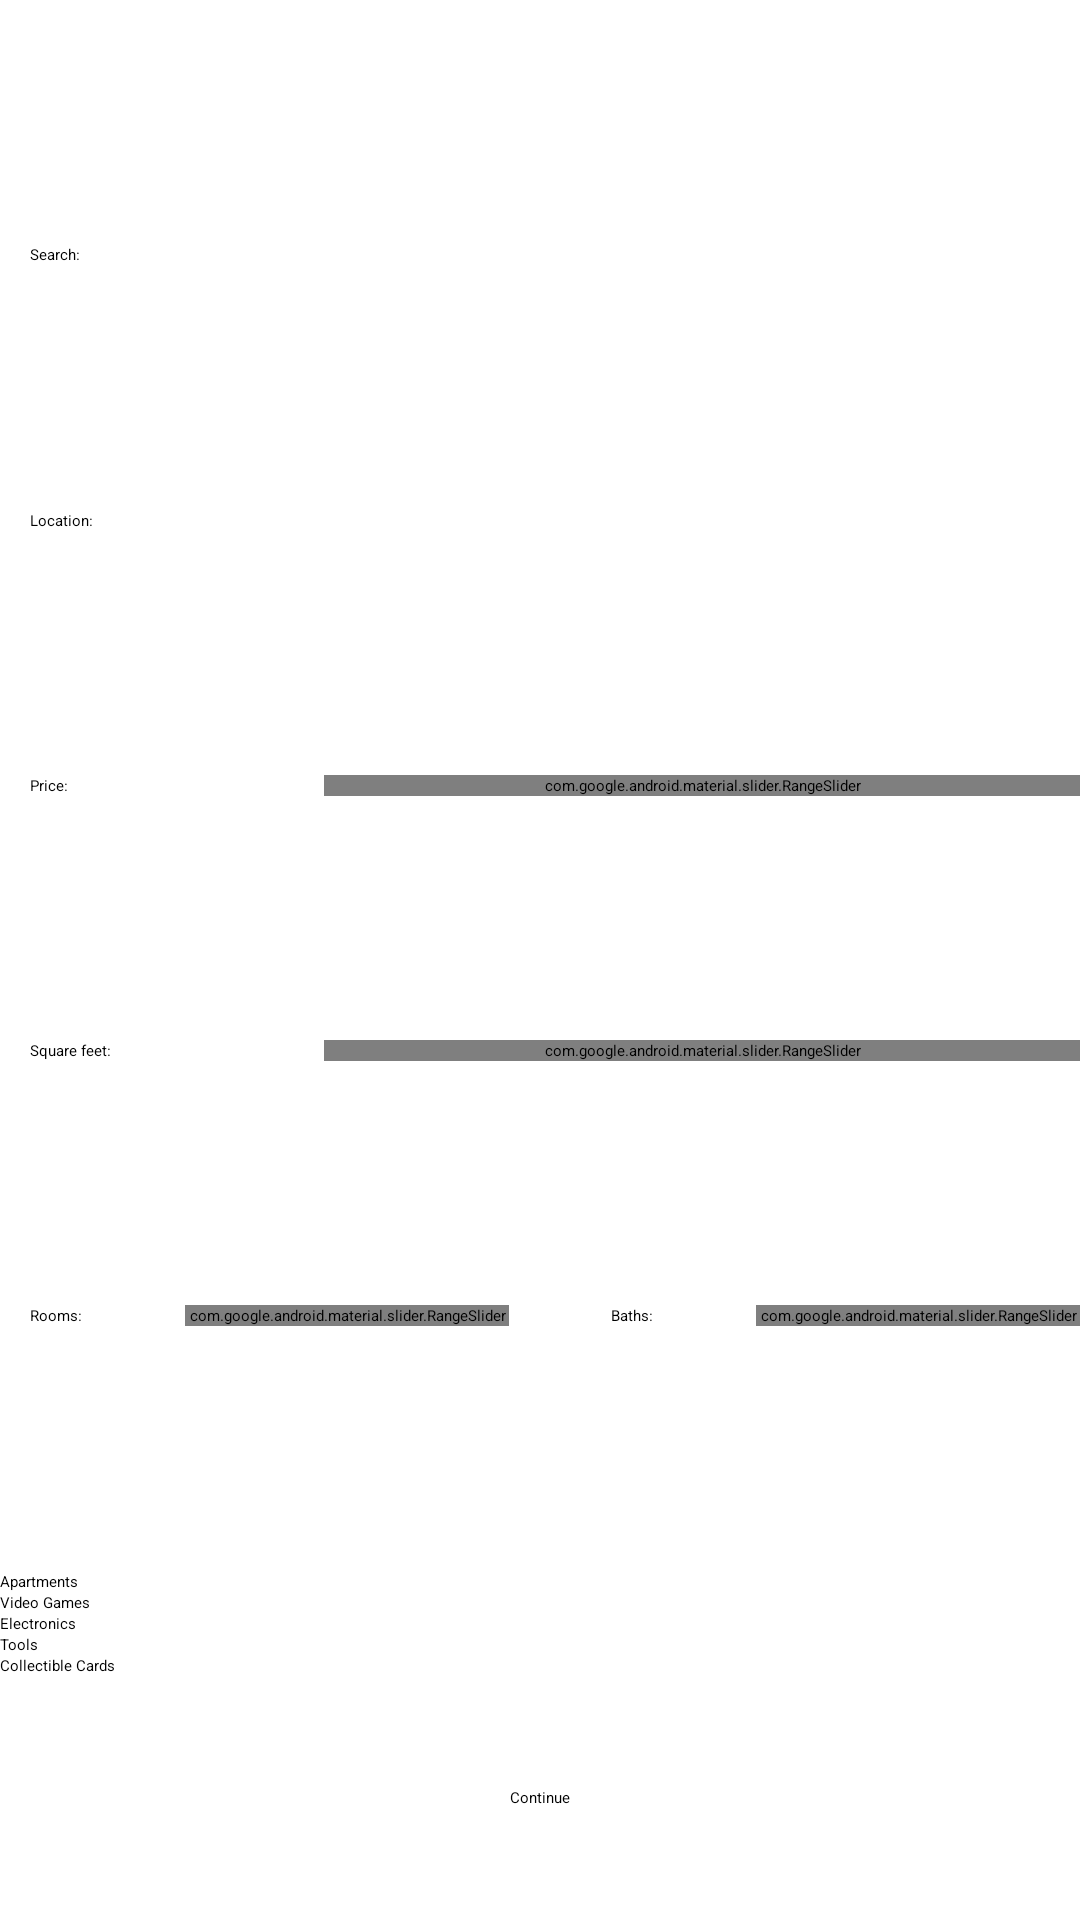

Produce the Android XML layout that renders to this screen, including the resource entries it uses.
<!-- AndroidManifest.xml: application theme Theme.Bazaar -->
<!-- res/layout/fragment_search_criteria.xml -->
<?xml version="1.0" encoding="utf-8"?>
<androidx.constraintlayout.widget.ConstraintLayout xmlns:android="http://schemas.android.com/apk/res/android"
    xmlns:app="http://schemas.android.com/apk/res-auto"
    xmlns:tools="http://schemas.android.com/tools"
    android:layout_width="match_parent"
    android:layout_height="match_parent"
    tools:context=".ui.search.SearchCriteriaFragment">

    <TextView
        android:id="@+id/search_help_text"
        android:layout_width="wrap_content"
        android:layout_height="wrap_content"
        android:text="@string/searchHelpText"
        android:layout_marginLeft="10dp"
        app:layout_constraintHorizontal_chainStyle="spread_inside"
        app:layout_constraintTop_toTopOf="parent"
        app:layout_constraintBottom_toTopOf="@id/location_help_text"
        app:layout_constraintStart_toStartOf="parent"
        app:layout_constraintEnd_toStartOf="@id/search_edit_text"/>
    <EditText
        android:id="@+id/search_edit_text"
        android:layout_width="0dp"
        android:layout_height="wrap_content"
        android:layout_marginStart="8dp"
        android:layout_marginTop="8dp"
        android:layout_marginEnd="8dp"
        android:textAlignment="center"
        android:textSize="20sp"
        app:layout_constraintWidth_default="percent"
        app:layout_constraintWidth_percent=".7"
        app:layout_constraintHorizontal_chainStyle="spread_inside"
        app:layout_constraintTop_toTopOf="@id/search_help_text"
        app:layout_constraintBottom_toBottomOf="@id/search_help_text"
        app:layout_constraintEnd_toEndOf="parent"
        app:layout_constraintStart_toEndOf="@id/search_help_text"
        />
    <TextView
        android:id="@+id/location_help_text"
        android:layout_width="wrap_content"
        android:layout_height="wrap_content"
        android:text="@string/locationHelpText"
        android:layout_marginLeft="10dp"
        app:layout_constraintHorizontal_chainStyle="spread_inside"
        app:layout_constraintTop_toBottomOf="@id/search_help_text"
        app:layout_constraintBottom_toTopOf="@id/price_slider"
        app:layout_constraintStart_toStartOf="parent"
        app:layout_constraintEnd_toStartOf="@id/location_edit_text"/>
    <EditText
        android:id="@+id/location_edit_text"
        android:layout_width="0dp"
        android:layout_height="wrap_content"
        android:layout_marginStart="8dp"
        android:layout_marginTop="8dp"
        android:layout_marginEnd="8dp"
        android:textAlignment="center"
        android:textSize="20sp"
        app:layout_constraintWidth_default="percent"
        app:layout_constraintWidth_percent=".7"
        app:layout_constraintTop_toTopOf="@id/location_help_text"
        app:layout_constraintBottom_toBottomOf="@id/location_help_text"
        app:layout_constraintEnd_toEndOf="parent"
        app:layout_constraintStart_toEndOf="@id/location_help_text"
        />

    <TextView
        android:id="@+id/price_help_text"
        android:layout_width="wrap_content"
        android:layout_height="wrap_content"
        android:text="@string/price_help_text"
        android:layout_marginLeft="10dp"
        app:layout_constraintHorizontal_chainStyle="spread_inside"
        app:layout_constraintTop_toBottomOf="@id/location_help_text"
        app:layout_constraintBottom_toTopOf="@id/sq_feet_help_text"
        app:layout_constraintStart_toStartOf="parent"
        app:layout_constraintEnd_toStartOf="@id/price_slider"/>

    <com.google.android.material.slider.RangeSlider
        android:id="@+id/price_slider"
        android:layout_width="0dp"
        android:layout_height="wrap_content"
        android:valueFrom="0"
        android:valueTo="5000"
        app:labelBehavior="visible"
        app:layout_constraintWidth_default="percent"
        app:layout_constraintWidth_percent=".7"
        app:layout_constraintTop_toTopOf="@id/price_help_text"
        app:layout_constraintBottom_toBottomOf="@id/price_help_text"
        app:layout_constraintStart_toEndOf="@id/price_help_text"
        app:layout_constraintEnd_toEndOf="parent"/>

    <TextView
        android:id="@+id/sq_feet_help_text"
        android:layout_width="wrap_content"
        android:layout_height="wrap_content"
        android:text="@string/sq_feet_help_text"
        android:layout_marginLeft="10dp"
        app:layout_constraintHorizontal_chainStyle="spread_inside"
        app:layout_constraintTop_toBottomOf="@id/price_help_text"
        app:layout_constraintBottom_toTopOf="@id/room_help_text"
        app:layout_constraintStart_toStartOf="parent"
        app:layout_constraintEnd_toStartOf="@id/sq_feet_slider"/>

    <com.google.android.material.slider.RangeSlider
        android:id="@+id/sq_feet_slider"
        android:layout_width="0dp"
        android:layout_height="wrap_content"
        android:valueFrom="0"
        android:valueTo="3000"
        app:labelBehavior="visible"
        app:layout_constraintWidth_percent="0.7"
        app:layout_constraintTop_toTopOf="@id/sq_feet_help_text"
        app:layout_constraintBottom_toBottomOf="@id/sq_feet_help_text"
        app:layout_constraintStart_toEndOf="@id/sq_feet_help_text"
        app:layout_constraintEnd_toEndOf="parent"/>

    <TextView
        android:id="@+id/room_help_text"
        android:layout_width="wrap_content"
        android:layout_height="wrap_content"
        android:text="@string/room_help_text"
        android:layout_marginLeft="10dp"
        app:layout_constraintHorizontal_chainStyle="spread_inside"
        app:layout_constraintTop_toBottomOf="@id/sq_feet_help_text"
        app:layout_constraintBottom_toTopOf="@id/categories"
        app:layout_constraintStart_toStartOf="parent"
        app:layout_constraintEnd_toStartOf="@id/room_slider"/>

    <com.google.android.material.slider.RangeSlider
        android:id="@+id/room_slider"
        android:layout_width="0dp"
        android:layout_height="wrap_content"
        android:valueFrom="1"
        android:valueTo="8"
        app:labelBehavior="visible"
        app:layout_constraintWidth_default="percent"
        app:layout_constraintWidth_percent=".3"
        app:layout_constraintTop_toTopOf="@id/room_help_text"
        app:layout_constraintBottom_toBottomOf="@id/room_help_text"
        app:layout_constraintStart_toEndOf="@id/room_help_text"
        app:layout_constraintEnd_toStartOf="@+id/bath_help_text"/>

    <TextView
        android:id="@+id/bath_help_text"
        android:layout_width="wrap_content"
        android:layout_height="wrap_content"
        android:text="@string/bath_help_text"
        app:layout_constraintHorizontal_chainStyle="spread_inside"
        app:layout_constraintTop_toTopOf="@id/room_help_text"
        app:layout_constraintBottom_toBottomOf="@id/room_help_text"
        app:layout_constraintStart_toEndOf="@+id/room_slider"
        app:layout_constraintEnd_toStartOf="@id/bath_slider"/>

    <com.google.android.material.slider.RangeSlider
        android:id="@+id/bath_slider"
        android:layout_width="0dp"
        android:layout_height="wrap_content"
        android:valueFrom="1"
        android:valueTo="8"
        app:labelBehavior="visible"
        app:layout_constraintWidth_default="percent"
        app:layout_constraintWidth_percent=".3"
        app:layout_constraintTop_toTopOf="@id/room_help_text"
        app:layout_constraintBottom_toBottomOf="@id/room_help_text"
        app:layout_constraintStart_toEndOf="@id/bath_help_text"
        app:layout_constraintEnd_toEndOf="parent"/>

    <RadioGroup
        android:id="@+id/categories"
        android:layout_width="match_parent"
        android:layout_height="wrap_content"
        android:orientation="vertical"
        app:layout_constraintTop_toBottomOf="@id/room_help_text"
        app:layout_constraintBottom_toBottomOf="parent"
        app:layout_constraintStart_toStartOf="parent"
        app:layout_constraintEnd_toEndOf="parent">
        <RadioButton android:id="@+id/radio_apartments"
            android:layout_width="wrap_content"
            android:layout_height="wrap_content"
            android:text="@string/apartments"
            android:checked="true"/>
        <RadioButton android:id="@+id/radio_video_games"
            android:layout_width="wrap_content"
            android:layout_height="wrap_content"
            android:text="@string/video_games" />
        <RadioButton android:id="@+id/radio_electronics"
            android:layout_width="wrap_content"
            android:layout_height="wrap_content"
            android:text="@string/electronics" />
        <RadioButton android:id="@+id/radio_tools"
            android:layout_width="wrap_content"
            android:layout_height="wrap_content"
            android:text="@string/tools" />
        <RadioButton android:id="@+id/radio_collectible_cards"
            android:layout_width="wrap_content"
            android:layout_height="wrap_content"
            android:text="@string/collectible_cards" />
    </RadioGroup>

    <Button
        android:id="@+id/continue_button"
        android:layout_width="wrap_content"
        android:layout_height="wrap_content"
        android:text="Continue"
        app:layout_constraintTop_toBottomOf="@id/categories"
        app:layout_constraintBottom_toBottomOf="parent"
        app:layout_constraintStart_toStartOf="parent"
        app:layout_constraintEnd_toEndOf="parent"
        />
</androidx.constraintlayout.widget.ConstraintLayout>
<!-- resources referenced by this layout -->
<resources>
  <string name="apartments">Apartments</string>
  <string name="bath_help_text">Baths:</string>
  <string name="collectible_cards">Collectible Cards</string>
  <string name="electronics">Electronics</string>
  <string name="locationHelpText">Location:</string>
  <string name="price_help_text">Price:</string>
  <string name="room_help_text">Rooms:</string>
  <string name="searchHelpText">Search:</string>
  <string name="sq_feet_help_text">Square feet:</string>
  <string name="tools">Tools</string>
  <string name="video_games">Video Games</string>
</resources>
